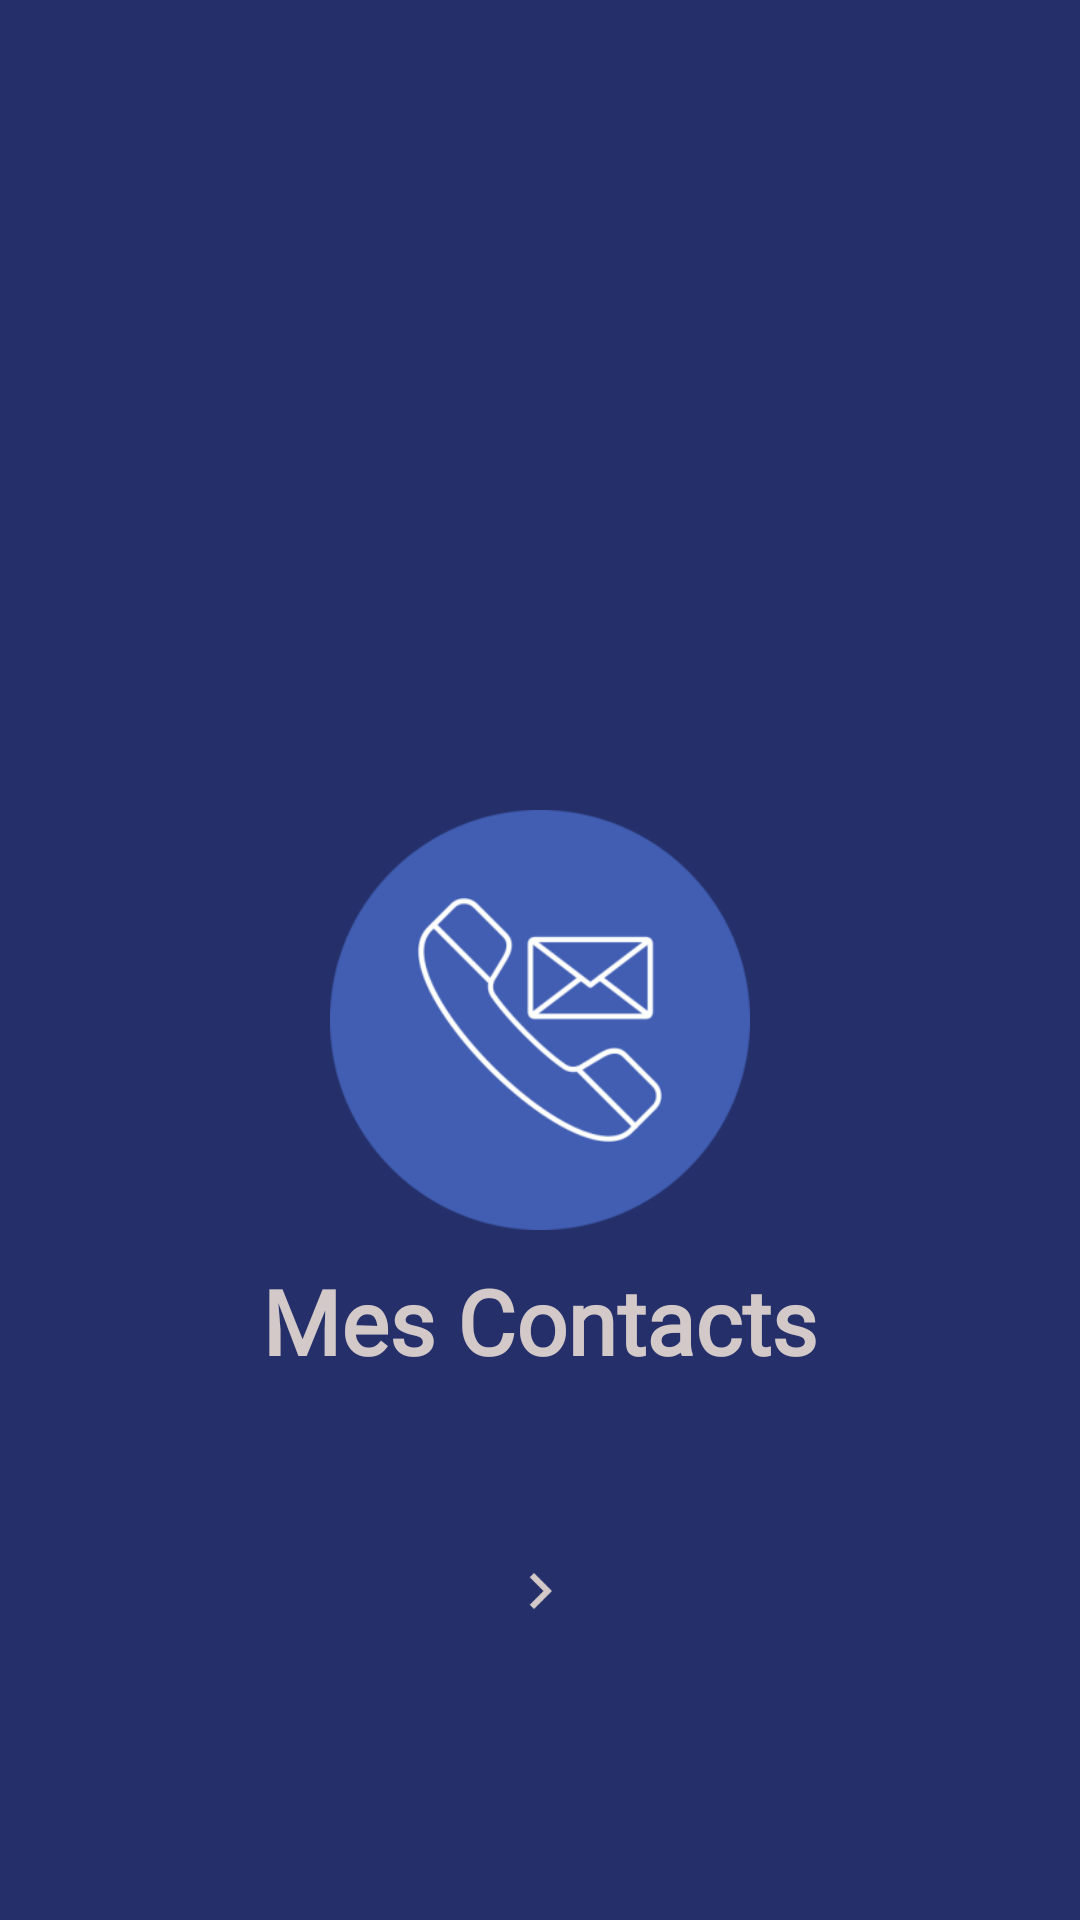

Write the Android layout XML for this screen, with the resource values it uses.
<!-- AndroidManifest.xml: activity theme MyActivityTheme -->
<!-- res/layout/activity_main.xml -->
<?xml version="1.0" encoding="utf-8"?>
<LinearLayout
    xmlns:android="http://schemas.android.com/apk/res/android"
    xmlns:tools="http://schemas.android.com/tools"
    android:id="@+id/linearLayout"
    android:layout_width="match_parent"
    android:layout_height="match_parent"
    android:background="#25306A"
    android:orientation="vertical"
    tools:context=".MainActivity">

    <ImageView
        android:id="@+id/ImageView"
        android:layout_width="match_parent"
        android:layout_height="140dp"
        android:layout_marginTop="270dp"
        android:src="@mipmap/ic_launcher_foreground"
        />

    <TextView
        android:id="@+id/text1"
        android:layout_width="wrap_content"
        android:layout_height="wrap_content"
        android:layout_gravity="center"
        android:layout_marginTop="10dp"
        android:fontFamily="@font/font2"
        android:text="@string/mes_contacts"
        android:textColor="#D3C9C9"
        android:textSize="30sp"
        android:textStyle="bold" />

    <ImageButton
        android:id="@+id/next"
        android:layout_width="match_parent"
        android:layout_height="140dp"
        android:layout_gravity="bottom"
        android:background="#00FFFFFF"
        android:contentDescription="TODO"
        android:src="@drawable/baseline_navigate_next_24" />

</LinearLayout>
<!-- resources referenced by this layout -->
<resources>
  <!-- drawable baseline_navigate_next_24 (drawable) -->
  <vector xmlns:android="http://schemas.android.com/apk/res/android" android:autoMirrored="true" android:height="24dp" android:tint="#D3C9C9" android:viewportHeight="24" android:viewportWidth="24" android:width="24dp">
        
      <path android:fillColor="@android:color/white" android:pathData="M10,6L8.59,7.41 13.17,12l-4.58,4.59L10,18l6,-6z"/>
      
  </vector>
  <!-- mipmap ic_launcher_foreground: webp bitmap (mipmap-hdpi, 5034 bytes) -->
  <string name="mes_contacts" translatable="false">Mes Contacts</string>
  <style name="MyActivityTheme" parent="Theme.AppCompat.Light.NoActionBar">
          <item name="colorPrimary">@color/macouleurprimaire</item>
  
      </style>
  <color name="macouleurprimaire">#25306A</color>
</resources>
